5-way image classification set "ports" from GitHub (guruprerana/touchtouch); label vocabulary: BNC connector, HDMI cable, HDMI port, USB cable, USB port.

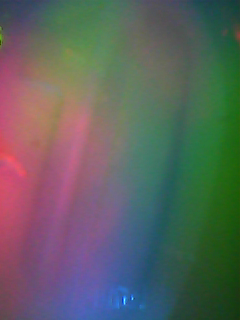
Label: HDMI port

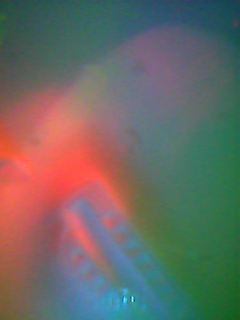
Label: HDMI cable

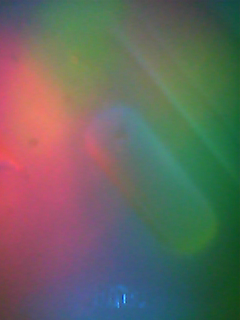
Label: USB port

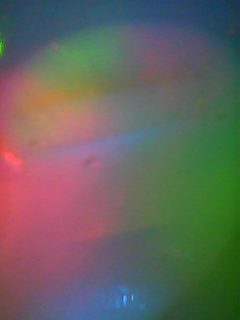
Label: HDMI port

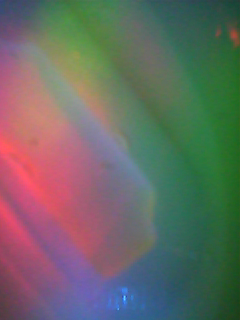
Label: HDMI port

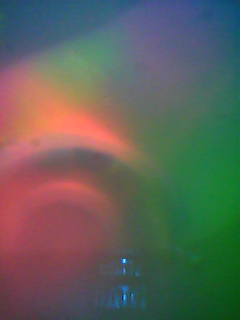
Label: BNC connector
